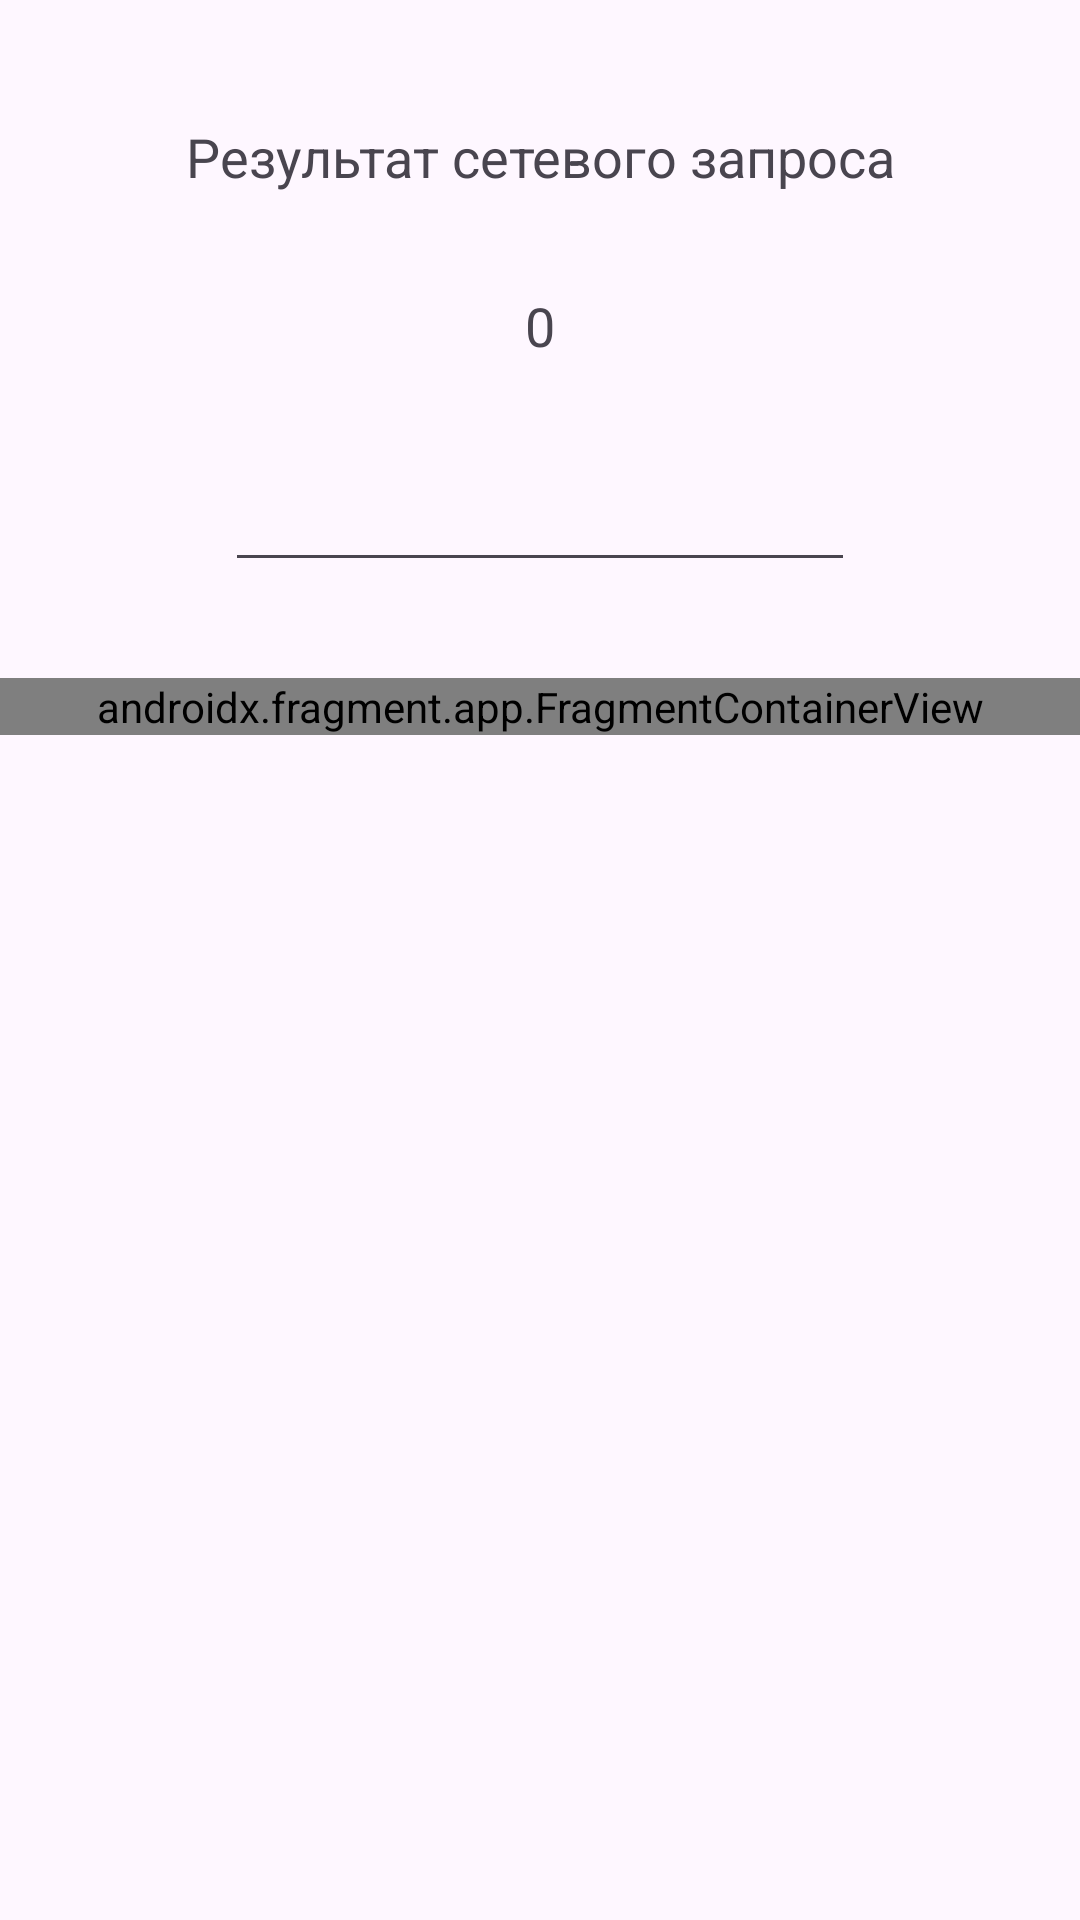

Reconstruct the res/layout file that produces this screen, plus the resources it refers to.
<!-- AndroidManifest.xml: application theme Theme.HomeworkAndroid -->
<!-- res/layout/activity_main.xml -->
<?xml version="1.0" encoding="utf-8"?>
<androidx.constraintlayout.widget.ConstraintLayout xmlns:android="http://schemas.android.com/apk/res/android"
    xmlns:app="http://schemas.android.com/apk/res-auto"
    xmlns:tools="http://schemas.android.com/tools"
    android:id="@+id/main"
    android:layout_width="match_parent"
    android:layout_height="match_parent"
    tools:context=".rxJava.MainActivity">

    <TextView
        android:id="@+id/textViewTimer"
        android:layout_width="wrap_content"
        android:layout_height="wrap_content"
        android:layout_marginTop="32dp"
        android:text="0"
        android:textAppearance="@style/TextAppearance.AppCompat.Medium"
        app:layout_constraintBottom_toBottomOf="parent"
        app:layout_constraintEnd_toEndOf="parent"
        app:layout_constraintHorizontal_bias="0.5"
        app:layout_constraintStart_toStartOf="parent"
        app:layout_constraintTop_toBottomOf="@+id/textViewId"
        app:layout_constraintVertical_bias="0.0" />

    <TextView
        android:id="@+id/textViewId"
        android:layout_width="wrap_content"
        android:layout_height="wrap_content"
        android:layout_marginTop="40dp"
        android:text="@string/network_result"
        android:textAppearance="@style/TextAppearance.AppCompat.Medium"
        app:layout_constraintEnd_toEndOf="parent"
        app:layout_constraintHorizontal_bias="0.5"
        app:layout_constraintStart_toStartOf="parent"
        app:layout_constraintTop_toTopOf="parent" />

    <EditText
        android:id="@+id/editText"
        android:layout_width="wrap_content"
        android:layout_height="wrap_content"
        android:layout_marginTop="32dp"
        android:ems="10"
        android:inputType="text"
        app:layout_constraintEnd_toEndOf="parent"
        app:layout_constraintStart_toStartOf="parent"
        app:layout_constraintTop_toBottomOf="@+id/textViewTimer" />

    <androidx.recyclerview.widget.RecyclerView
        android:id="@+id/recycler"
        android:layout_width="0dp"
        android:layout_height="wrap_content"
        android:layout_marginTop="32dp"
        android:layout_marginBottom="80dp"
        app:layout_constraintBottom_toBottomOf="parent"
        app:layout_constraintEnd_toEndOf="parent"
        app:layout_constraintHorizontal_bias="0.0"
        app:layout_constraintStart_toStartOf="parent"
        app:layout_constraintTop_toBottomOf="@+id/fragmentContainerView" />

    <androidx.fragment.app.FragmentContainerView
        android:id="@+id/fragmentContainerView"
        android:name="com.example.homeworkandroid.rxJava.PositionFragment"
        android:layout_width="0dp"
        android:layout_height="wrap_content"
        android:layout_marginTop="32dp"
        app:layout_constraintEnd_toEndOf="parent"
        app:layout_constraintStart_toStartOf="parent"
        app:layout_constraintTop_toBottomOf="@+id/editText" />

</androidx.constraintlayout.widget.ConstraintLayout>
<!-- resources referenced by this layout -->
<resources>
  <string name="network_result">Результат сетевого запроса</string>
  <style name="Theme.HomeworkAndroid" parent="Base.Theme.HomeworkAndroid" />
  <style name="Base.Theme.HomeworkAndroid" parent="Theme.Material3.DayNight.NoActionBar">
          
          
      </style>
</resources>
